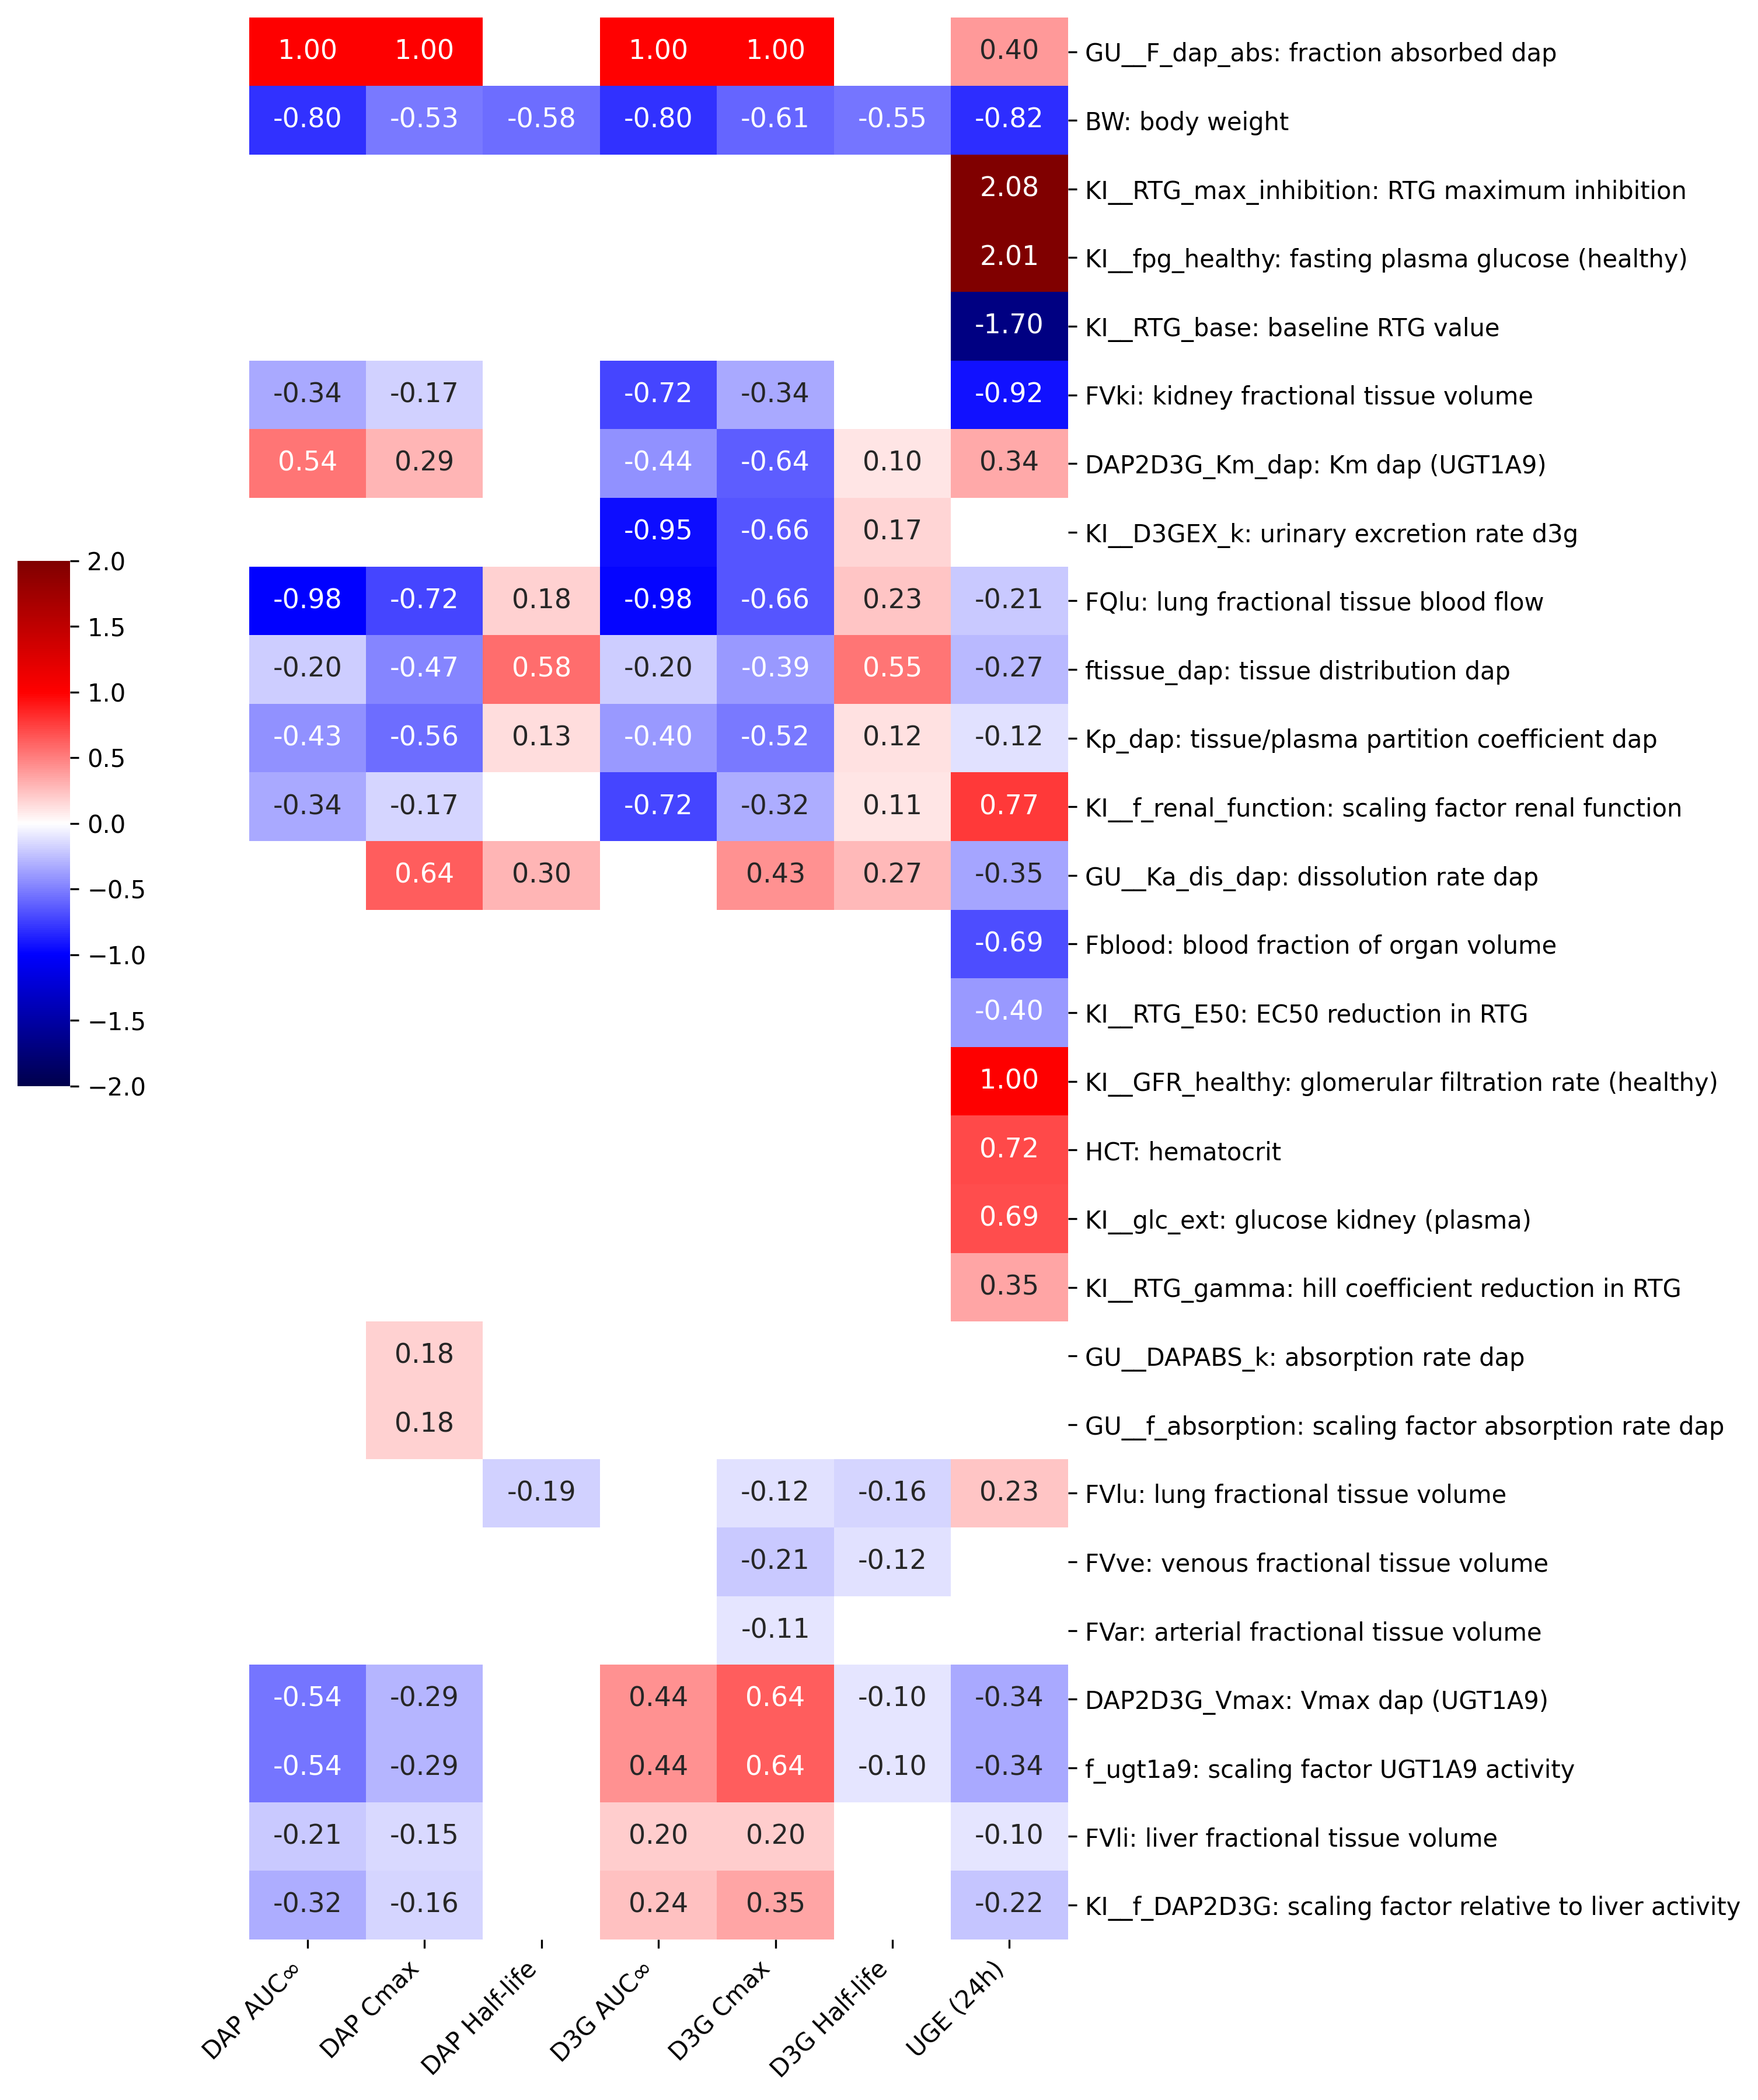

Data behind this chart, as committed beside it:
	dap_aucinf	dap_cmax	dap_thalf	d3g_aucinf	d3g_cmax	d3g_thalf	uge24
BW	-0.7984	-0.5254	-0.5755	-0.804	-0.6064	-0.5452	-0.8175
HEIGHT	0.0	0.0	0.0	0.0	0.0	0.0	0.0
COBW	-0.01514	-0.02419	0.0177	-0.05641	-0.06482	0.063	0.0179
f_cardiac_function	-0.01515	-0.0242	0.01771	-0.05642	-0.06483	0.063	0.01847
Fblood	0.01651	0.02133	0.0179	0.01676	0.04475	0.03357	-0.6949
HCT	0.0005912	0.01187	0.006232	0.001851	0.04169	0.0256	0.7156
FVgu	0.004143	-8.28392576049932e-06	0.005023	0.003731	3.082061546828826e-05	0.005127	0.0009243
FVki	-0.3355	-0.1736	-0.05787	-0.7224	-0.3377	0.09973	-0.922
FVli	-0.2105	-0.1541	-0.0377	0.196	0.2028	-0.09785	-0.1016
FVlu	-0.01364	-0.08797	-0.1859	-0.01088	-0.1244	-0.1638	0.2278
FVve	0.009284	-0.06498	-0.01882	0.001739	-0.2127	-0.1165	0.03576
FVar	0.004692	-0.03206	-0.008766	0.0009113	-0.106	-0.05762	0.01815
FVpo	-2.851489997092458e-05	-0.0005007	-0.0003032	-7.454076847692405e-05	-0.001593	-0.001032	-0.0005206
FVhv	-3.200050472823287e-05	-0.0005064	-0.0002925	-7.2315804650545e-05	-0.001612	-0.001032	0.0006569
FQgu	6.4554008958795756e-06	3.0137531860299884e-05	9.412273000914321e-05	-3.3122997268328336e-07	6.335037735681649e-07	8.401445761084716e-05	-0.0004703
FQki	-0.03163	-0.0119	-0.01688	-0.01165	0.02913	0.002272	0.02189
FQh	0.03834	0.04526	-0.01107	-0.02421	-0.05654	0.009498	0.01765
FQlu	-0.9845	-0.7207	0.1763	-0.9822	-0.6633	0.2331	-0.2115
DAP2D3G_Vmax	-0.5359	-0.288	-0.08269	0.4359	0.6366	-0.1027	-0.3367
DAP2D3G_Km_dap	0.5357	0.2878	0.0827	-0.4358	-0.6363	0.1027	0.3353
f_ugt1a9	-0.5359	-0.288	-0.08269	0.4359	0.6366	-0.1027	-0.3367
ftissue_dap	-0.2018	-0.4749	0.5755	-0.1959	-0.3933	0.5451	-0.2732
Kp_dap	-0.4289	-0.5641	0.1291	-0.3991	-0.5204	0.1154	-0.1229
ti_dap	0.0	0.0	0.0	0.0	0.0	0.0	0.0
KI__f_renal_function	-0.3363	-0.169	-0.05686	-0.7227	-0.3231	0.108	0.7686
KI__RTG_E50	5.29882489975471e-06	8.880435041267665e-06	-4.0991333313638635e-06	2.09404198158711e-06	1.7016047266781043e-05	2.5934869578020752e-06	-0.3991
KI__RTG_gamma	-4.3396500771837606e-07	2.7698367435964462e-05	-3.133543077980211e-06	-9.977682128137256e-06	2.188489549226351e-05	9.683005405052518e-06	0.3481
KI__RTG_base	-1.3118433263687947e-06	-1.1283237342722978e-06	6.637210100510136e-06	-1.480384517680566e-06	1.184204251433243e-06	1.1543851494747796e-05	-1.698
KI__RTG_m_fpg	0.0	0.0	0.0	0.0	0.0	0.0	0.0
KI__RTG_max_inhibition	7.594209725666055e-08	-1.458215560573607e-05	-3.7038566253376344e-06	-2.2942293181744945e-06	-7.4228137064944985e-06	-5.069710755391614e-06	2.081
KI__fpg_healthy	-1.5451329919229135e-06	-2.232192783250688e-05	6.8435805325395804e-06	9.73444580475553e-07	-1.771745900873239e-05	4.241897308909996e-06	2.006
KI__GFR_healthy	-1.6102208941643778e-06	8.963828292127795e-06	-1.1780060644850278e-06	-1.1397682138894696e-05	7.980972972923607e-06	7.677988653598656e-06	1.001
KI__DAPIM_Vmax	-0.000447	-0.0001972	-7.912758626816401e-05	0.0003216	0.000494	-6.178518268478724e-05	-0.002566
KI__DAPIM_Km_dap	0.0004369	0.0002369	9.082804521339919e-05	-0.0003364	-0.0004855	9.106318821601708e-05	0.002854
KI__D3GIM_Vmax	-7.404886607158423e-06	2.4221886840116514e-05	7.1532532547507006e-06	-1.4583979876846451e-05	-4.930875084035676e-06	2.1458950417647822e-05	-0.0004394
KI__D3GIM_Km_d3g	2.462419057462806e-06	3.5518319624628617e-06	-1.3528886965550222e-06	-5.179468842750158e-07	1.6681582959961884e-05	-5.178340180211986e-06	-0.0003587
KI__f_DAP2D3G	-0.3218	-0.1617	-0.05439	0.2405	0.3463	-0.05513	-0.2195
KI__D3GEX_k	-6.471025099072075e-06	1.592572244401643e-05	8.771185172380994e-06	-0.9483	-0.6603	0.1662	0.0004241
KI__DAPEX_k	-0.01408	-0.007123	-0.002381	-0.01529	-0.009602	-0.002964	-0.0103
LI__DAPIM_Vmax	-3.007517972210399e-05	-1.6471288018554606e-05	-1.2132273809845282e-05	2.2069013470384654e-05	4.0896051264279655e-05	-9.391963482344273e-06	1.6020673136858593e-05
LI__DAPIM_Km_dap	3.071619585194317e-05	-1.1329460870246637e-05	1.4432646045425732e-05	-1.633571599540505e-05	-6.15836230837487e-05	1.8492304106480897e-06	-0.0006408
LI__D3GEX_Vmax	1.102940640025516e-06	-3.68344728512678e-06	1.981174297845295e-06	3.6700925154431302e-06	8.278485716930534e-06	1.4077093924266052e-05	-0.0001793
LI__D3GEX_Km_d3g	1.845170429609367e-07	5.7073927585293e-06	2.6098872932779345e-06	1.195233536290996e-06	-1.605949721533374e-05	-1.3406777328047787e-05	0.0003288
GU__F_dap_abs	1	1	3.929164351958662e-06	0.9999	0.9996	7.896584056221167e-05	0.3984
GU__DAPABS_k	0.004209	0.1804	0.05376	0.003416	0.05519	0.04883	-0.0436
GU__f_absorption	0.004209	0.1804	0.05376	0.003416	0.05519	0.04883	-0.0436
GU__Ka_dis_dap	0.02203	0.6383	0.2958	0.01786	0.4255	0.2711	-0.3509
GU__Vlumen	0.0	0.0	0.0	0.0	0.0	0.0	0.0
KI__glc_ext	6.106362650199763e-07	-2.215759569416988e-06	4.199534302183345e-07	1.5301890390837418e-06	-2.6881003364222973e-06	-1.2746742202685771e-06	0.6936
